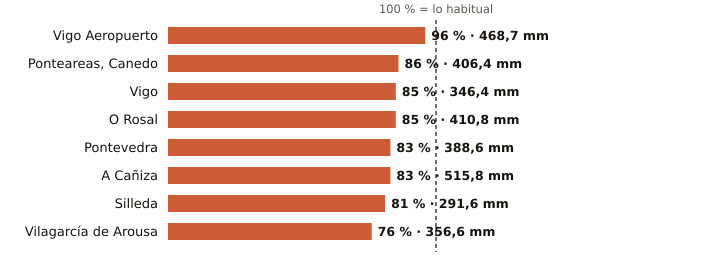

Source data for this figure (header and first rows):
estacion, provincia, indicativo, mm_otono, referencia_mm, pct, periodo_referencia, hasta, hora
Vigo Aeropuerto, Pontevedra, 1495, 468.7, 489.8, 96, 1991-2020, 2026-11-23, 
Ponteareas, Canedo, Pontevedra, 1723X, 406.4, 473.2, 86, 2004-2025, 2026-11-23, 22
Vigo, Pontevedra, 1496X, 346.4, 409.6, 85, 2004-2025, 2026-11-23, 23
O Rosal, Pontevedra, 1730E, 410.8, 480.6, 85, 1991-2020, 2026-11-23, 23
Pontevedra, Pontevedra, 1484C, 388.6, 465.9, 83, 1991-2020, 2026-11-23, 
A Cañiza, Pontevedra, 1719, 515.8, 623.3, 83, 2002-2025, 2026-11-23, 21
Silleda, Pontevedra, 1466A, 291.6, 358.1, 81, 1991-2025, 2026-11-23, 21
Vilagarcía de Arousa, Pontevedra, 1477V, 356.6, 467.1, 76, 2009-2025, 2026-11-23, 23
